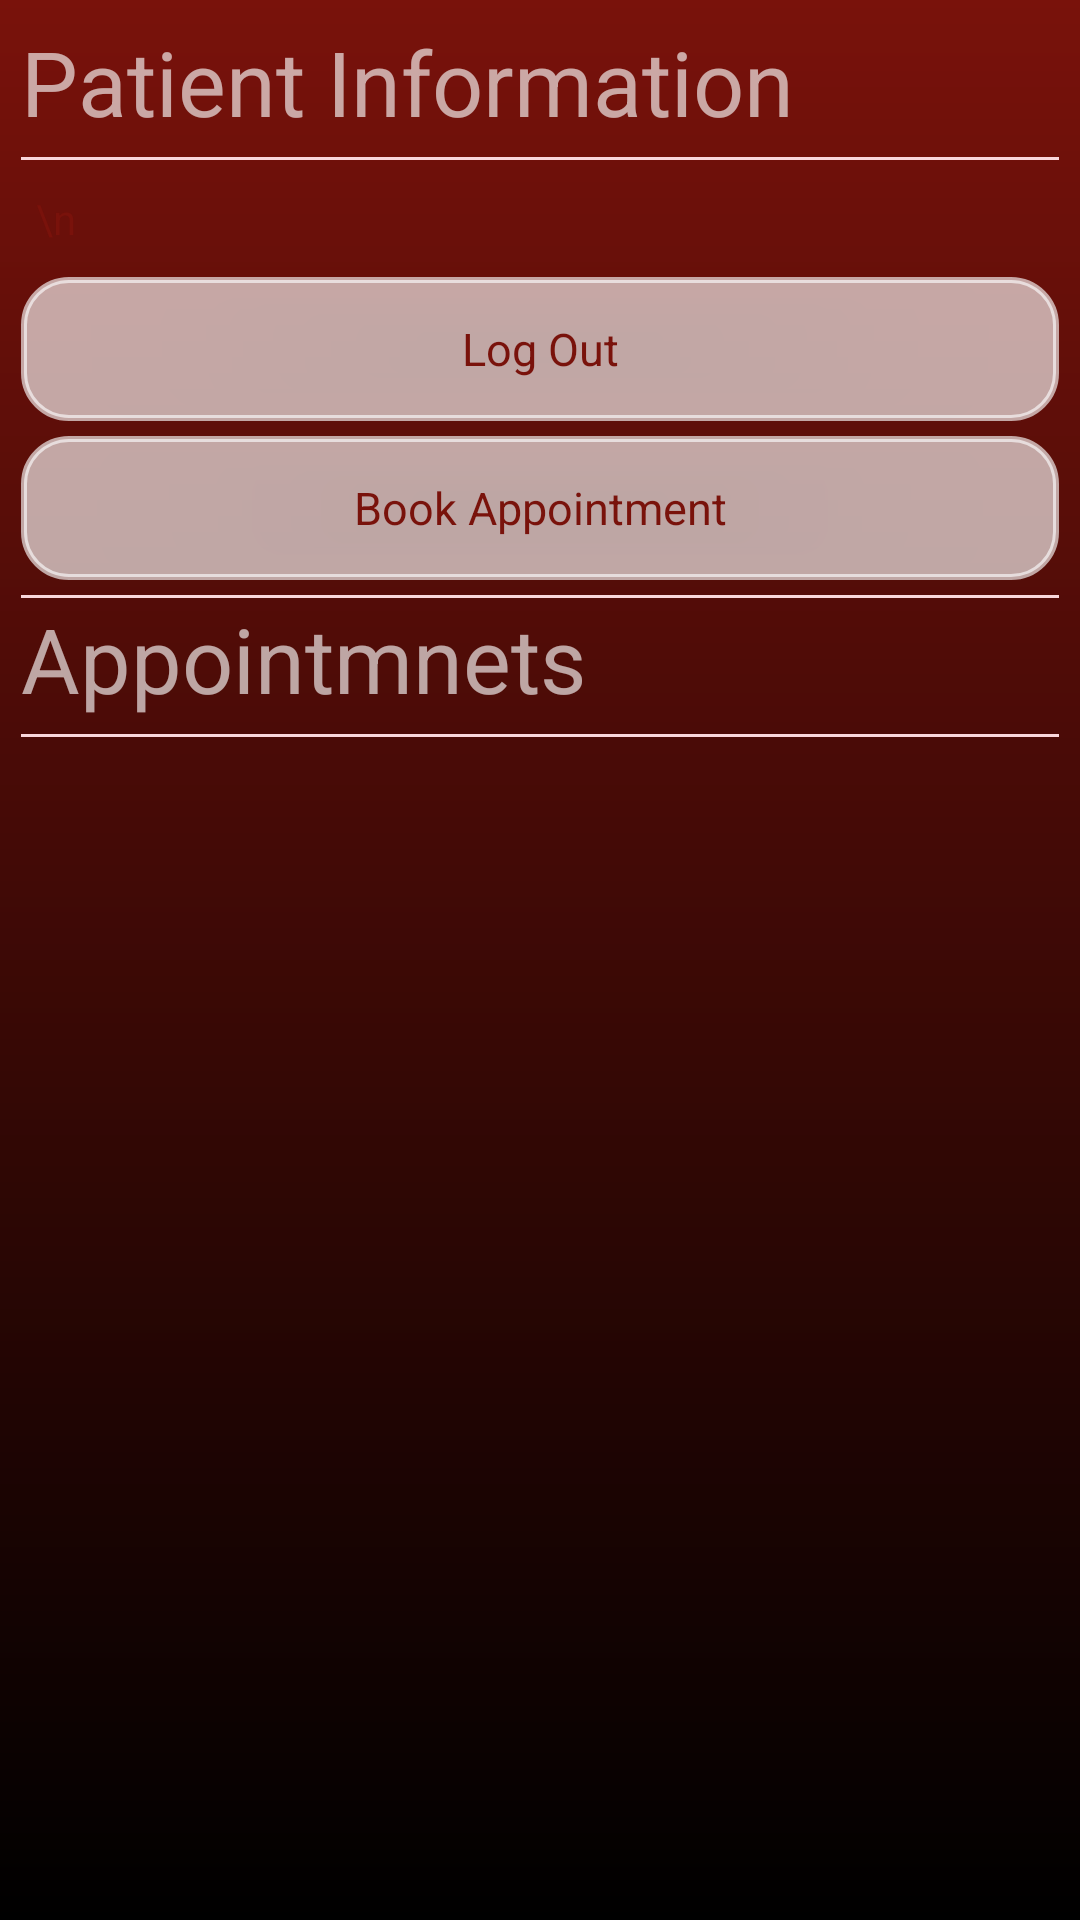

Produce the Android XML layout that renders to this screen, including the resource entries it uses.
<!-- AndroidManifest.xml: application theme Theme.AppCompat.NoActionBar -->
<!-- res/layout/activity_appointment_logged_in.xml -->
<?xml version="1.0" encoding="utf-8"?>
<RelativeLayout xmlns:android="http://schemas.android.com/apk/res/android"
    xmlns:app="http://schemas.android.com/apk/res-auto"
    xmlns:tools="http://schemas.android.com/tools"
    android:layout_width="match_parent"
    android:layout_height="match_parent"
    tools:context=".Activity.ActivityAppointmentLoggedIn"
    android:background="@drawable/gradient_back2">
    <ScrollView
        android:layout_width="match_parent"
        android:layout_height="match_parent">

        <LinearLayout
            android:layout_width="match_parent"
            android:layout_height="wrap_content"
            android:orientation="vertical">

            <TextView
                android:layout_width="wrap_content"
                android:layout_height="wrap_content"
                android:textColor="#a4fcfcfc"
                android:text="Patient Information"
                android:textSize="30sp"/>
            <View
                android:layout_marginTop="5dp"
                android:layout_width="match_parent"
                android:layout_height="1dp"
                android:background="#f9d7db" />

            <TextView
                android:layout_marginTop="5dp"
                android:id="@+id/logged_textview"
                android:padding="5dp"
                android:layout_width="match_parent"
                android:layout_height="wrap_content"
                android:background="@drawable/background_textview_loggedin"
                android:textColor="@color/darkred"
                android:text="\n"/>

            <Button
                android:id="@+id/btn_logged_log_out"
                android:layout_width="match_parent"
                android:layout_height="wrap_content"
                android:background="@drawable/background_login_loggedin"
                android:text="Log Out"
                android:textColor="@color/darkred"
                android:textAllCaps="false"
                android:padding="5dp"
                android:clickable="true"
                style="@style/Base.TextAppearance.AppCompat.Body1"
                android:layout_marginTop="5dp"
                android:textSize="15sp"/>

            <Button
                android:id="@+id/btn_logged_appointmnet"
                android:layout_width="match_parent"
                android:layout_height="wrap_content"
                android:background="@drawable/background_login_loggedin"
                android:text="Book Appointment"
                android:textColor="@color/darkred"
                android:textAllCaps="false"
                android:padding="5dp"
                android:clickable="true"
                style="@style/Base.TextAppearance.AppCompat.Body1"
                android:layout_marginTop="5dp"
                android:textSize="15sp"/>
            <View
                android:layout_marginTop="5dp"
                android:layout_width="match_parent"
                android:layout_height="1dp"
                android:background="#f9d7db" />

            <ProgressBar
                android:id="@+id/logged_progressbar"
                android:layout_width="match_parent"
                android:layout_height="wrap_content"
                android:visibility="gone"/>

            <TextView
                android:layout_width="wrap_content"
                android:layout_height="wrap_content"
                android:textColor="#a4fcfcfc"
                android:text="Appointmnets"
                android:textSize="30sp"/>

            <View
                android:layout_marginTop="5dp"
                android:layout_width="match_parent"
                android:layout_height="1dp"
                android:background="#f9d7db" />

            <android.support.v7.widget.RecyclerView
                android:id="@+id/logged_recyclerview"
                android:layout_marginTop="5dp"
                android:layout_width="match_parent"
                android:layout_height="match_parent">

            </android.support.v7.widget.RecyclerView>

        </LinearLayout>

    </ScrollView>

</RelativeLayout>
<!-- resources referenced by this layout -->
<resources>
  <color name="darkred">#79120b</color>
  <!-- drawable background_login_loggedin (drawable) -->
  <?xml version="1.0" encoding="utf-8"?>
  <shape
      xmlns:android="http://schemas.android.com/apk/res/android">
      <stroke
          android:width="2dp"
          android:color="#a4fcfcfc"/>
      <corners
          android:radius="15dp" />
  
      <padding
          android:left="2dp"
          android:right="2dp"
          android:top="2dp"
          android:bottom="2dp"/>
  
      <solid android:color="#a4fcfcfc"/>
  
  </shape>
  <!-- drawable gradient_back2 (drawable) -->
  <?xml version="1.0" encoding="utf-8"?>
  <shape xmlns:android="http://schemas.android.com/apk/res/android" android:shape="rectangle">
      <gradient
          android:endColor="@color/darkred"
          android:startColor="@color/black"
          android:angle="90"/>
      <padding
          android:left="7dp"
          android:top="7dp"
          android:right="7dp"
          android:bottom="7dp" />
  </shape>
  <color name="black">#000000</color>
</resources>
